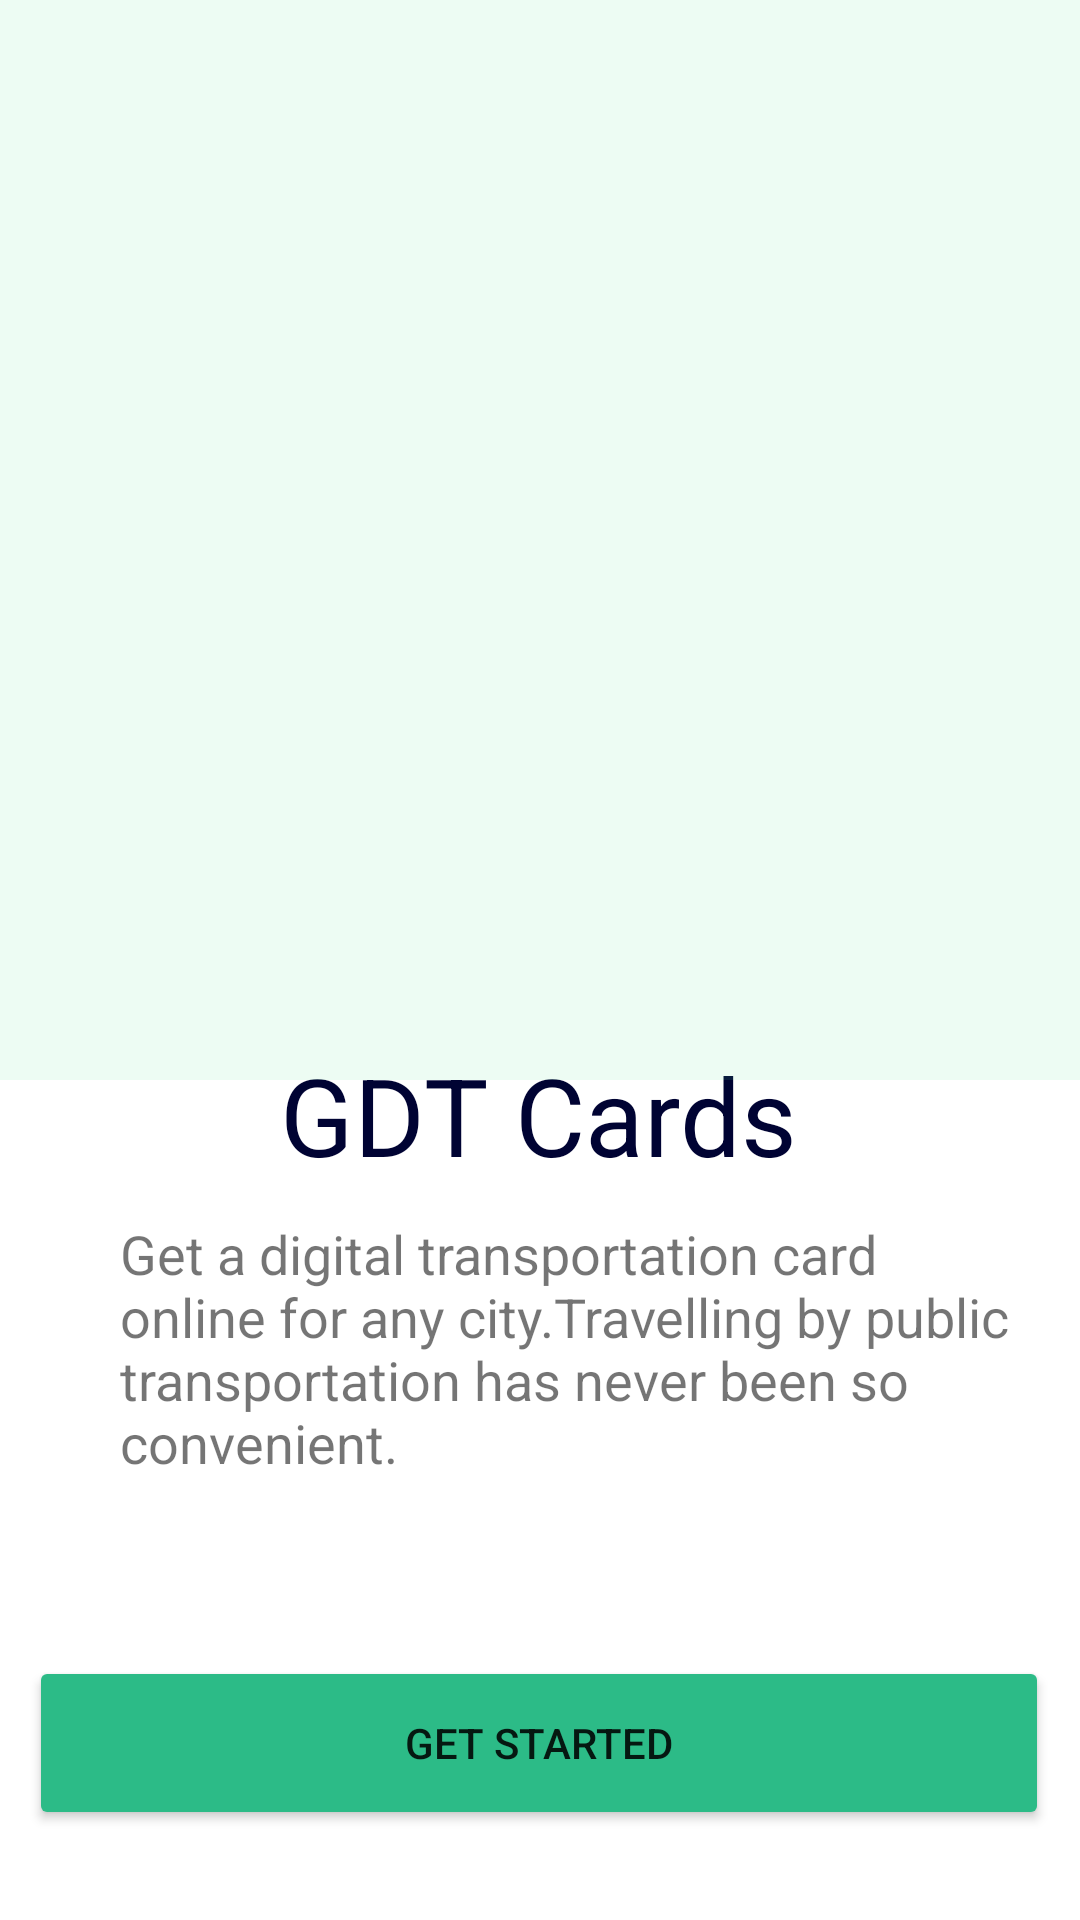

Produce the Android XML layout that renders to this screen, including the resource entries it uses.
<!-- AndroidManifest.xml: application theme Theme.DGTCards -->
<!-- res/layout/activity_main.xml -->
<?xml version="1.0" encoding="utf-8"?>
<androidx.constraintlayout.widget.ConstraintLayout xmlns:android="http://schemas.android.com/apk/res/android"
    xmlns:app="http://schemas.android.com/apk/res-auto"
    xmlns:tools="http://schemas.android.com/tools"
    android:layout_width="match_parent"
    android:layout_height="match_parent"
    tools:context=".MainActivity">

    <TextView
        android:id="@+id/textView2"
        android:layout_width="327dp"
        android:layout_height="96dp"
        android:layout_marginLeft="40dp"
        android:fontFamily="sans-serif"
        android:text="Get a digital transportation card online for any city.Travelling by public transportation has never been so convenient."
        android:textSize="18sp"
        app:layout_constraintBottom_toBottomOf="parent"
        app:layout_constraintLeft_toLeftOf="parent"
        app:layout_constraintTop_toTopOf="parent"
        app:layout_constraintVertical_bias="0.746" />

    <TextView
        android:id="@+id/textView"
        android:layout_width="wrap_content"
        android:layout_height="wrap_content"
        android:layout_marginStart="24dp"
        android:layout_marginLeft="24dp"
        android:layout_marginEnd="24dp"
        android:layout_marginRight="24dp"
        android:layout_marginBottom="10dp"
        android:text="GDT Cards"
        android:textColor="#000333"
        android:textSize="36sp"
        app:layout_constraintBottom_toTopOf="@+id/textView2"
        app:layout_constraintEnd_toEndOf="parent"
        app:layout_constraintHorizontal_bias="0.497"
        app:layout_constraintStart_toStartOf="parent"
        app:layout_constraintTop_toTopOf="parent"
        app:layout_constraintVertical_bias="1.0" />

    <Button
        android:id="@+id/button"
        android:layout_width="340dp"
        android:layout_height="58dp"
        android:layout_marginStart="35dp"
        android:layout_marginLeft="35dp"
        android:layout_marginTop="55dp"
        android:layout_marginEnd="36dp"
        android:layout_marginRight="36dp"
        android:layout_marginBottom="35dp"
        android:onClick="getStart"
        android:text="Get Started"
        app:backgroundTint="#2CBB87"
        app:layout_constraintBottom_toBottomOf="parent"
        app:layout_constraintEnd_toEndOf="parent"
        app:layout_constraintStart_toStartOf="parent"
        app:layout_constraintTop_toBottomOf="@+id/textView2" />

    <ImageView
        android:id="@+id/imageView"
        android:layout_width="200dp"
        android:layout_height="226dp"
        android:layout_marginStart="85dp"
        android:layout_marginLeft="85dp"
        android:layout_marginTop="69dp"
        android:layout_marginEnd="85dp"
        android:layout_marginRight="85dp"
        android:layout_marginBottom="150dp"
        app:layout_constraintBottom_toTopOf="@+id/textView"
        app:layout_constraintEnd_toEndOf="parent"
        app:layout_constraintHorizontal_bias="0.48"
        app:layout_constraintStart_toStartOf="parent"
        app:layout_constraintTop_toTopOf="parent"
        app:layout_constraintVertical_bias="0.0"
        app:srcCompat="@drawable/payment_method" />

    <View
        android:id="@+id/view2"
        android:layout_width="wrap_content"
        android:layout_height="360dp"
        android:background="#1A52DE8A"
        app:layout_constraintBottom_toTopOf="@+id/textView2"
        app:layout_constraintEnd_toEndOf="parent"
        app:layout_constraintHorizontal_bias="0.0"
        app:layout_constraintStart_toStartOf="parent"
        app:layout_constraintTop_toTopOf="parent"
        app:layout_constraintVertical_bias="0.0" />

</androidx.constraintlayout.widget.ConstraintLayout>
<!-- resources referenced by this layout -->
<resources>
  <style name="Theme.DGTCards" parent="Theme.MaterialComponents.DayNight.NoActionBar">
          
          <item name="colorPrimary">@color/green_100</item>
          <item name="colorPrimaryVariant">@color/green_100</item>
          <item name="colorOnPrimary">@color/white</item>
          
          <item name="colorSecondary">@color/teal_200</item>
          <item name="colorSecondaryVariant">@color/teal_700</item>
          <item name="colorOnSecondary">@color/black</item>
          
          <item name="android:statusBarColor" tools:targetApi="l">?attr/colorPrimaryVariant</item>
          <item name="android:windowLightStatusBar">true</item>
          
  
          <item name="bottomSheetDialogTheme">@style/AppBottomSheetDialogTheme</item>
      </style>
  <color name="green_100">#EEFCF3</color>
  <color name="white">#FFFFFFFF</color>
  <color name="teal_200">#FF03DAC5</color>
  <color name="teal_700">#FF018786</color>
  <color name="black">#FF000000</color>
  <style name="AppBottomSheetDialogTheme" parent="Theme.Design.Light.BottomSheetDialog">
          <item name="bottomSheetStyle">@style/AppModalStyle</item>
      </style>
  <style name="AppModalStyle" parent="Widget.Design.BottomSheet.Modal">
          <item name="android:background">@drawable/rounded_dialog</item>
      </style>
</resources>
